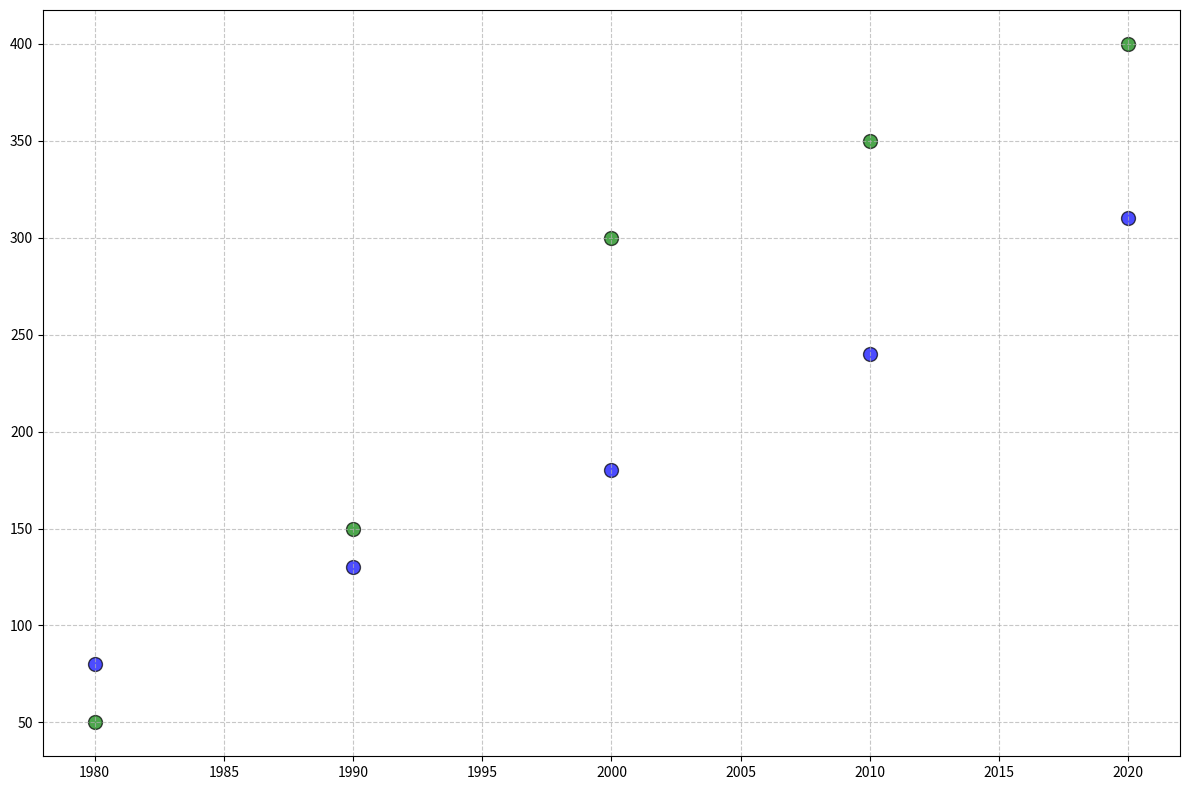

Reproduce this figure in Python.
import matplotlib.pyplot as plt
import numpy as np

decades = np.array([1980, 1990, 2000, 2010, 2020])
species_a_population = np.array([50, 150, 300, 350, 400])
# species_b_population data has been removed
species_c_population = np.array([80, 130, 180, 240, 310])

plt.figure(figsize=(12, 8))

plt.scatter(decades, species_a_population, color='green', edgecolor='k', s=100, alpha=0.7)
# Removed the plot for species_b_population
plt.scatter(decades, species_c_population, color='blue', edgecolor='k', s=100, alpha=0.7)

plt.grid(visible=True, linestyle='--', alpha=0.7)
plt.tight_layout()

plt.show()
